Photos from the image-classification dataset "kumquat" in the GitHub repository conglam56/AutoSort-IoT. Its 3 classes are: green, reject, ripe.

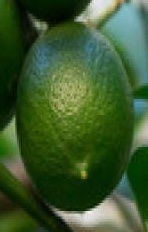
Label: green

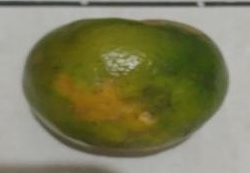
Label: reject

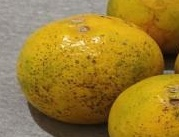
Label: ripe

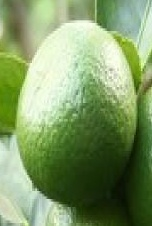
Label: green

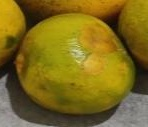
Label: ripe

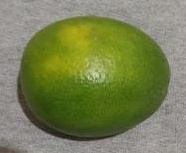
Label: green
